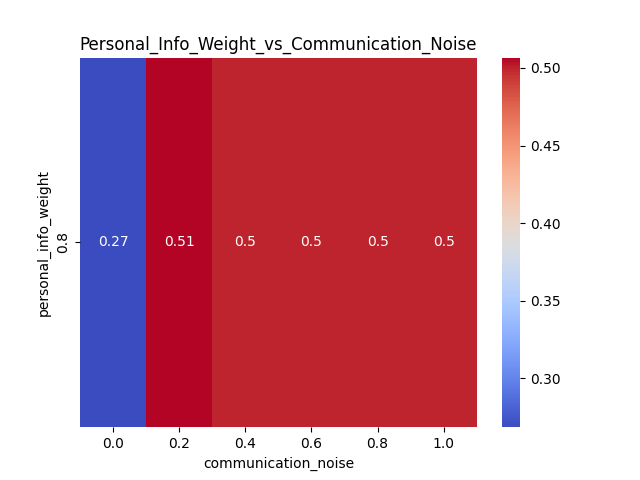

The data file committed next to this chart (first rows):
personal_info_weight, 0.0, 0.2, 0.4, 0.6, 0.8, 1.0
0.8, 0.2684, 0.5067, 0.4994, 0.4996, 0.4999, 0.4994
